7-way image classification set "data" from GitHub (Marshall-mk/EggPlantDisease); label vocabulary: healthy leaf, insect pest disease, leaf spot disease, mosaic virus disease, small leaf disease, white mold disease, wilt disease.

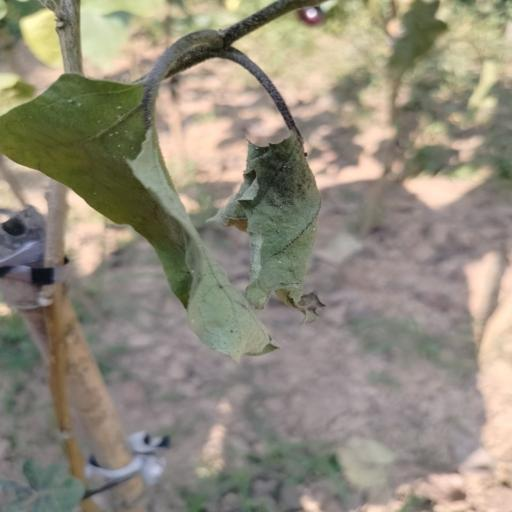
Label: wilt disease

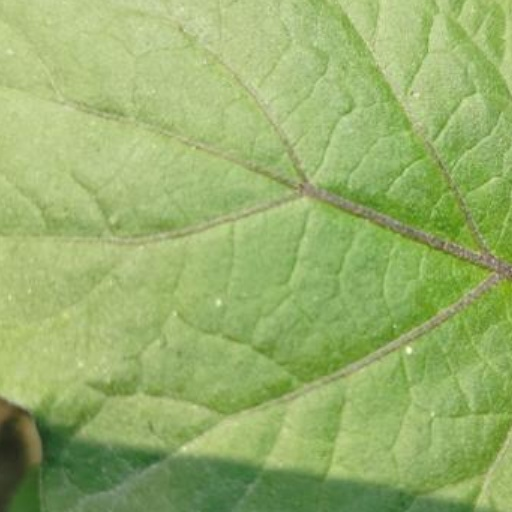
Label: healthy leaf

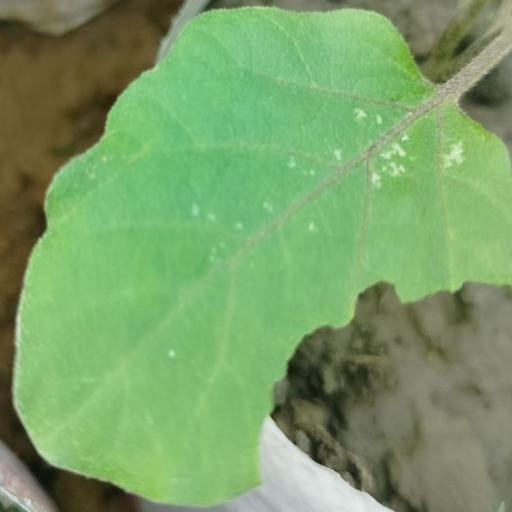
Label: white mold disease

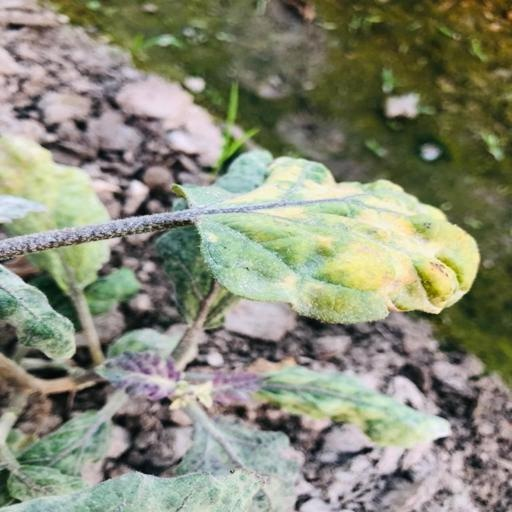
Label: leaf spot disease

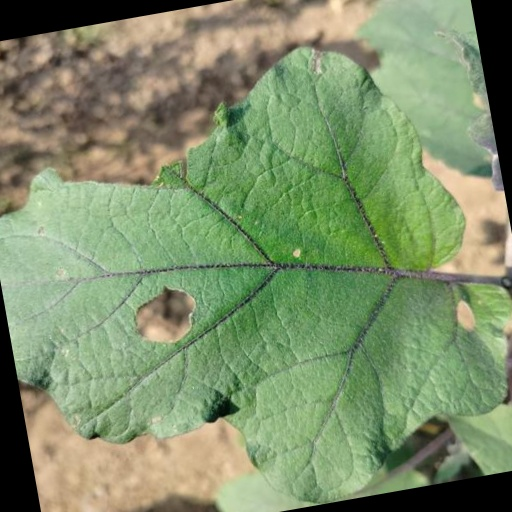
Label: insect pest disease

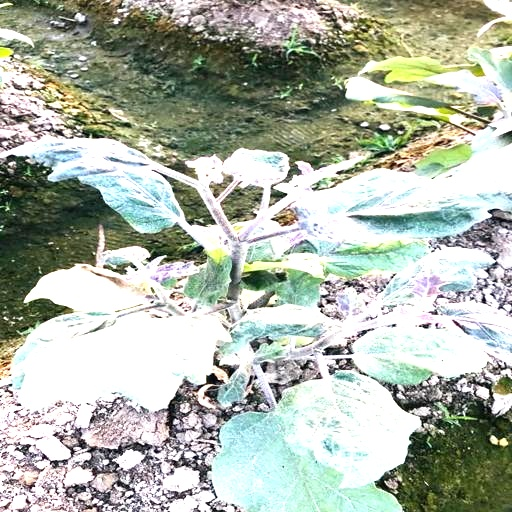
Label: small leaf disease
